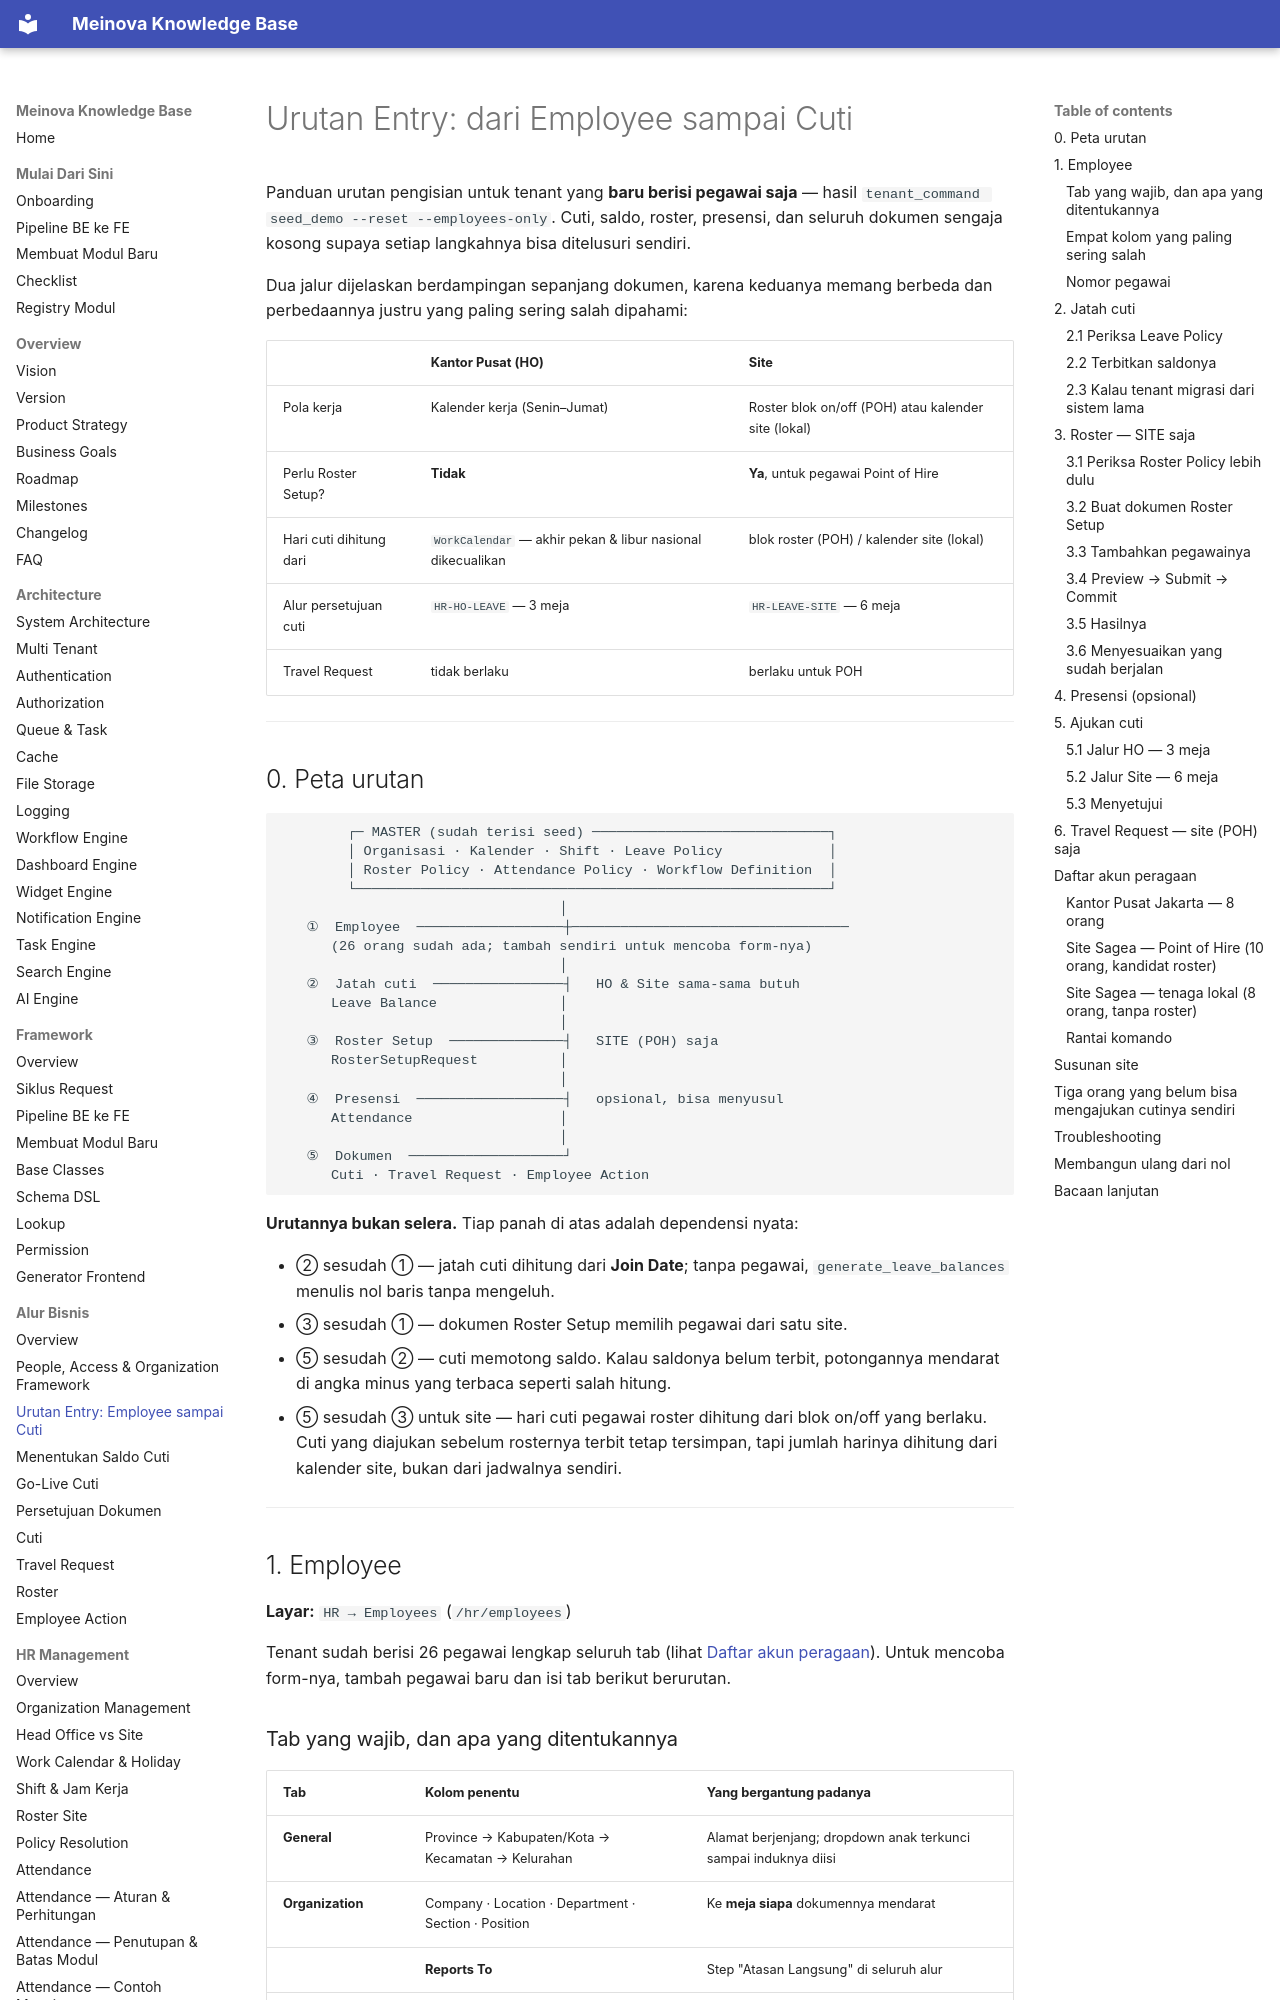

repository: 21bria/meinova-erp-api · page: 09-business-flows/Employee-Onboarding-Flow/index.html · generator: mkdocs

# Urutan Entry: dari Employee sampai Cuti

Panduan urutan pengisian untuk tenant yang **baru berisi pegawai saja** —
hasil `tenant_command seed_demo --reset --employees-only`. Cuti, saldo,
roster, presensi, dan seluruh dokumen sengaja kosong supaya setiap
langkahnya bisa ditelusuri sendiri.

Dua jalur dijelaskan berdampingan sepanjang dokumen, karena keduanya
memang berbeda dan perbedaannya justru yang paling sering salah dipahami:

| | **Kantor Pusat (HO)** | **Site** |
|---|---|---|
| Pola kerja | Kalender kerja (Senin–Jumat) | Roster blok on/off (POH) atau kalender site (lokal) |
| Perlu Roster Setup? | **Tidak** | **Ya**, untuk pegawai Point of Hire |
| Hari cuti dihitung dari | `WorkCalendar` — akhir pekan & libur nasional dikecualikan | blok roster (POH) / kalender site (lokal) |
| Alur persetujuan cuti | `HR-HO-LEAVE` — 3 meja | `HR-LEAVE-SITE` — 6 meja |
| Travel Request | tidak berlaku | berlaku untuk POH |

---

## 0. Peta urutan

```
        ┌─ MASTER (sudah terisi seed) ─────────────────────────────┐
        │ Organisasi · Kalender · Shift · Leave Policy             │
        │ Roster Policy · Attendance Policy · Workflow Definition  │
        └──────────────────────────────────────────────────────────┘
                                  │
   ①  Employee  ──────────────────┼──────────────────────────────────
      (26 orang sudah ada; tambah sendiri untuk mencoba form-nya)
                                  │
   ②  Jatah cuti  ────────────────┤   HO & Site sama-sama butuh
      Leave Balance               │
                                  │
   ③  Roster Setup  ──────────────┤   SITE (POH) saja
      RosterSetupRequest          │
                                  │
   ④  Presensi  ──────────────────┤   opsional, bisa menyusul
      Attendance                  │
                                  │
   ⑤  Dokumen  ───────────────────┘
      Cuti · Travel Request · Employee Action
```

**Urutannya bukan selera.** Tiap panah di atas adalah dependensi nyata:

- ② sesudah ① — jatah cuti dihitung dari **Join Date**; tanpa pegawai,
  `generate_leave_balances` menulis nol baris tanpa mengeluh.
- ③ sesudah ① — dokumen Roster Setup memilih pegawai dari satu site.
- ⑤ sesudah ② — cuti memotong saldo. Kalau saldonya belum terbit,
  potongannya mendarat di angka minus yang terbaca seperti salah hitung.
- ⑤ sesudah ③ untuk site — hari cuti pegawai roster dihitung dari blok
  on/off yang berlaku. Cuti yang diajukan sebelum rosternya terbit tetap
  tersimpan, tapi jumlah harinya dihitung dari kalender site, bukan dari
  jadwalnya sendiri.

---

## 1. Employee

**Layar:** `HR → Employees` (`/hr/employees`)

Tenant sudah berisi 26 pegawai lengkap seluruh tab (lihat
[Daftar akun peragaan](#daftar-akun-peragaan)). Untuk mencoba form-nya,
tambah pegawai baru dan isi tab berikut berurutan.
